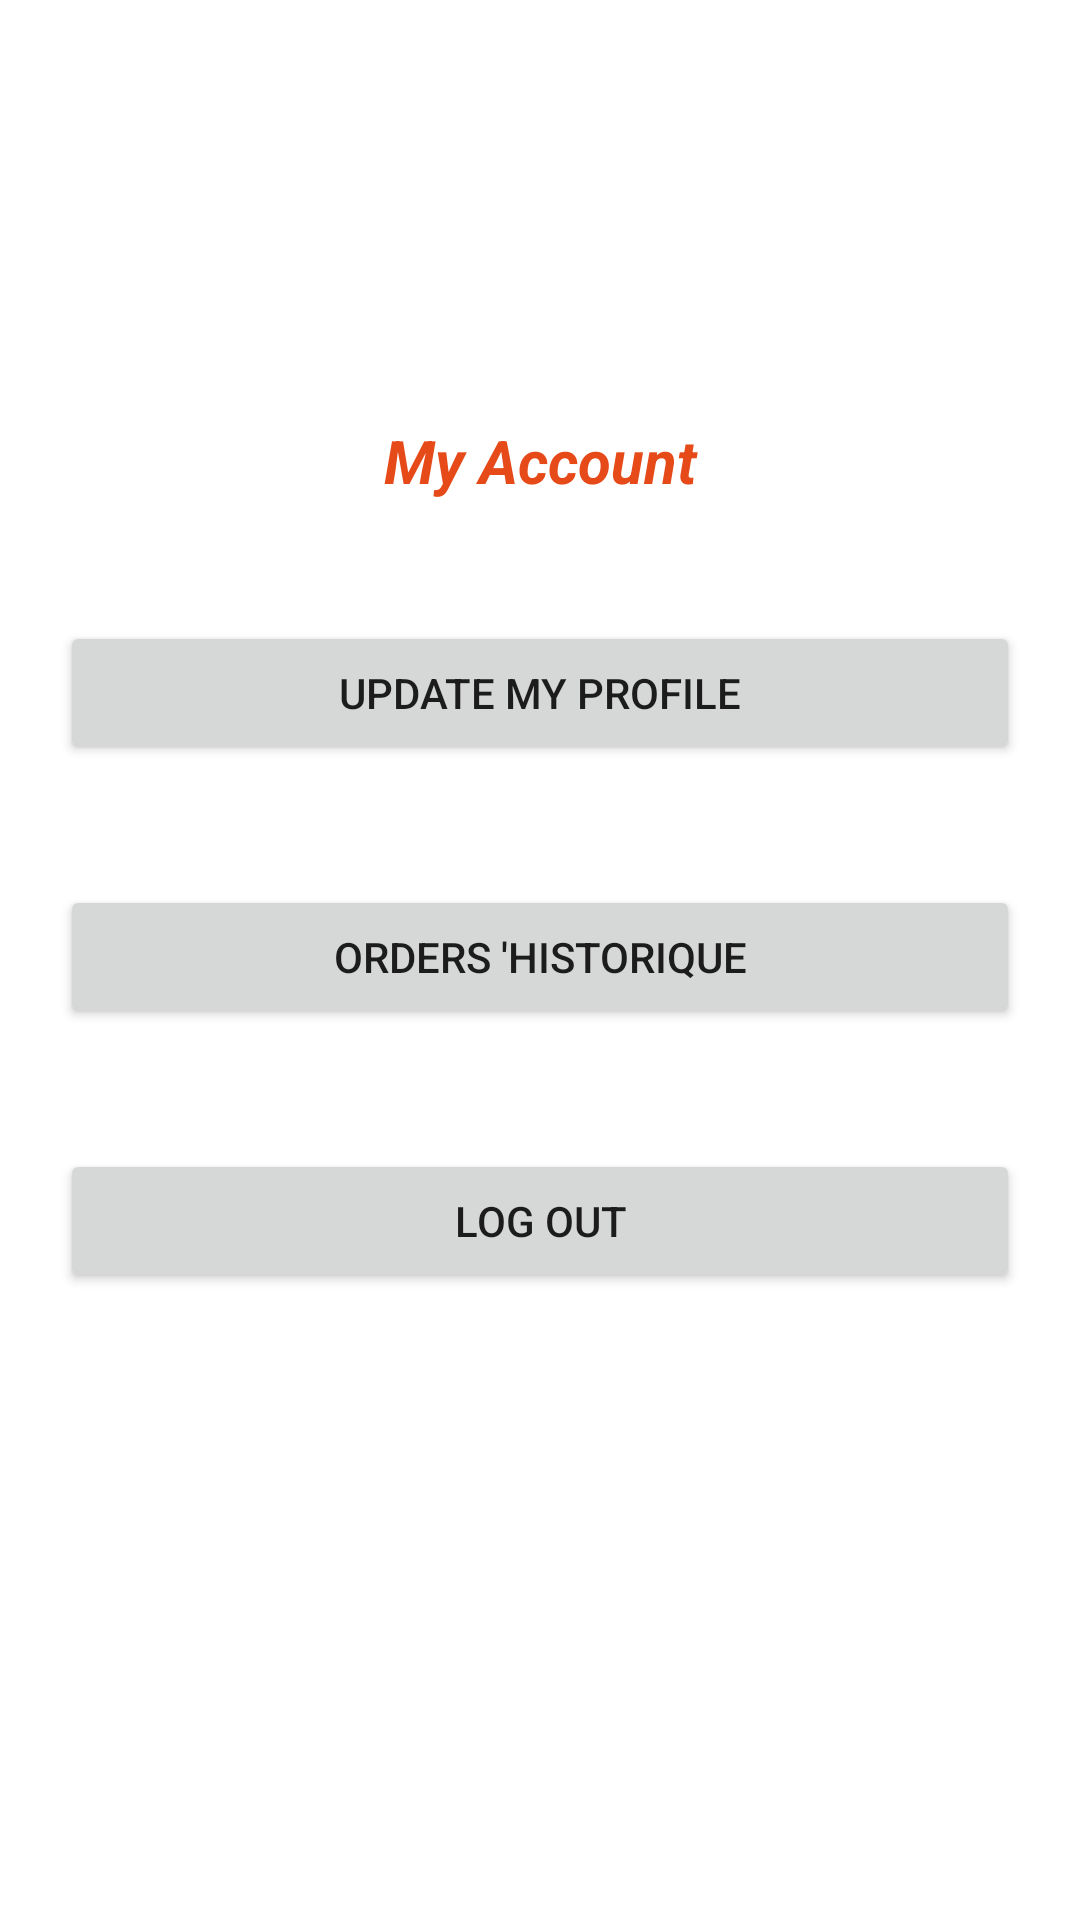

Here is an Android app screen rendered from its layout file. Give the layout XML and the strings, colors and styles it references.
<!-- AndroidManifest.xml: application theme Theme.FoodDelevery -->
<!-- res/layout/activity_account.xml -->
<?xml version="1.0" encoding="utf-8"?>
<LinearLayout xmlns:android="http://schemas.android.com/apk/res/android"
    xmlns:app="http://schemas.android.com/apk/res-auto"
    xmlns:tools="http://schemas.android.com/tools"
    android:layout_width="match_parent"
    android:layout_height="match_parent"
    android:orientation="vertical"
    tools:context=".Account">

    <ImageView
        android:id="@+id/imageView4"
        android:layout_width="match_parent"
        android:layout_height="100dp"
        android:layout_marginTop="20dp"
        app:srcCompat="@drawable/ic_baseline_account_circle_24" />

    <TextView
        android:id="@+id/textView3"
        android:layout_width="match_parent"
        android:layout_height="wrap_content"
        android:gravity="center"
        android:textColor="#E64A19"
        android:layout_margin="20dp"
        android:textSize="20dp"
        android:textStyle="bold|italic"
        android:text="My Account" />

    <Button
        android:id="@+id/button2"
        android:layout_width="match_parent"
        android:layout_height="wrap_content"
        android:layout_margin="20dp"
        android:text="Update my profile" />

    <Button
        android:id="@+id/button3"
        android:layout_width="match_parent"
        android:layout_height="wrap_content"
        android:layout_margin="20dp"
        android:text="Orders 'historique" />
    <Button
        android:id="@+id/button4"
        android:layout_width="match_parent"
        android:layout_height="wrap_content"
        android:layout_margin="20dp"
        android:text="Log Out" />
</LinearLayout>
<!-- resources referenced by this layout -->
<resources>
  <style name="Theme.FoodDelevery" parent="Theme.MaterialComponents.DayNight.DarkActionBar">
          
          <item name="colorPrimary">@color/purple_500</item>
          <item name="colorPrimaryVariant">@color/purple_700</item>
          <item name="colorOnPrimary">@color/white</item>
          
          <item name="colorSecondary">@color/teal_200</item>
          <item name="colorSecondaryVariant">@color/teal_700</item>
          <item name="colorOnSecondary">@color/black</item>
          
          <item name="android:statusBarColor">?attr/colorPrimaryVariant</item>
          
      </style>
  <color name="purple_500">#E64A19</color>
  <color name="purple_700">#FF3700B3</color>
  <color name="white">#FFFFFFFF</color>
  <color name="teal_200">#FF03DAC5</color>
  <color name="teal_700">#FF018786</color>
  <color name="black">#FF000000</color>
</resources>
